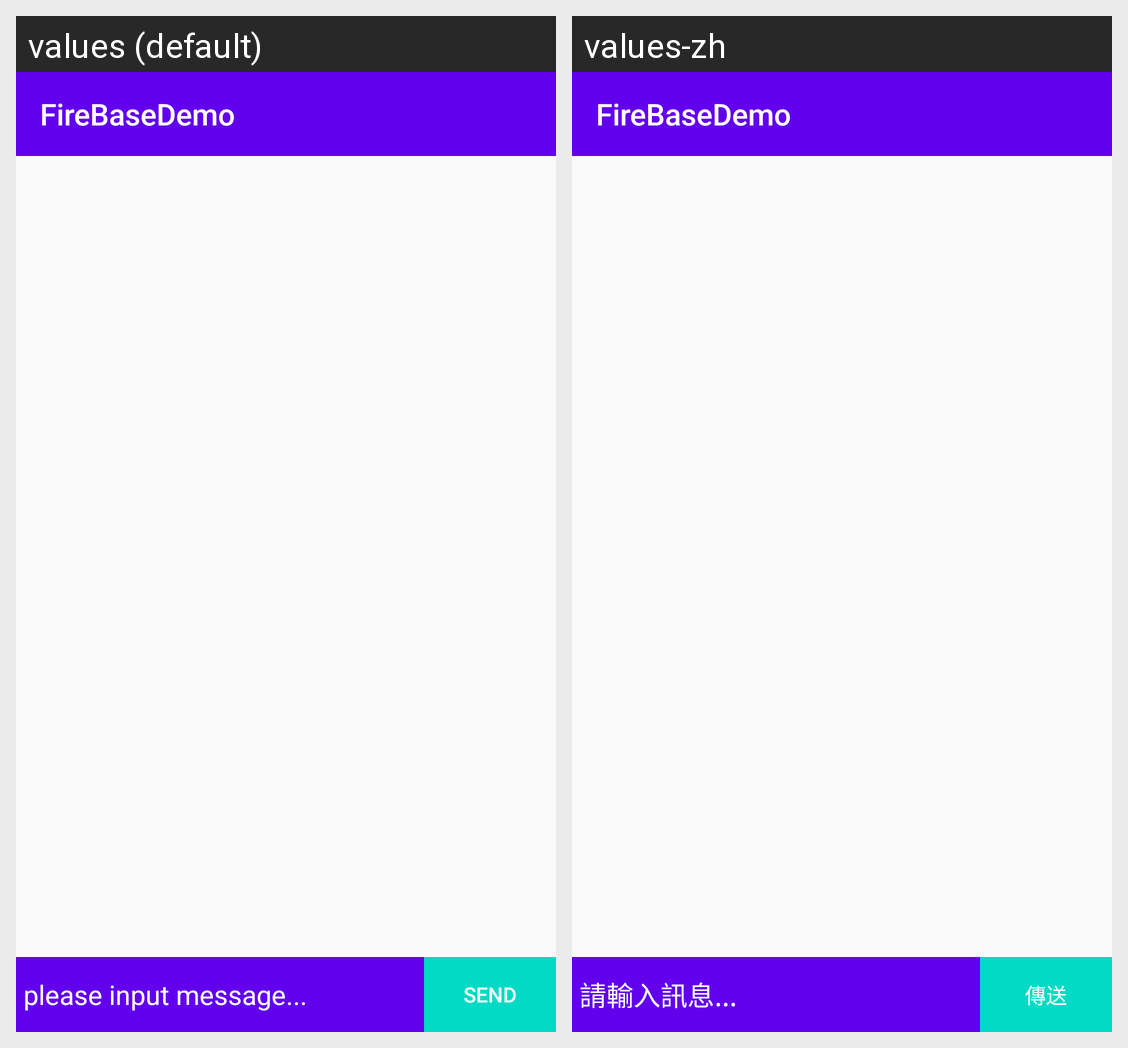

Locale-by-locale string values for the Android screen shown in this grid:
Android screen res/layout/activity_chatroom.xml rendered under 2 locales, left to right: values (default), values-zh. Device: Nexus 5 (rendered at 1080×1920; each locale shown at half size, 540×960, under a caption strip naming it); theme AppTheme.
Strings drawn on this screen, with the default value and each locale's value (text and hints the layout hard-codes, and strings that could not be matched under every locale, appear in the picture but are not listed):

app_name
  values: FireBaseDemo
  values-zh: FireBaseDemo

send
  values: send
  values-zh: 傳送

please_input_message
  values: please input message...
  values-zh: 請輸入訊息...
